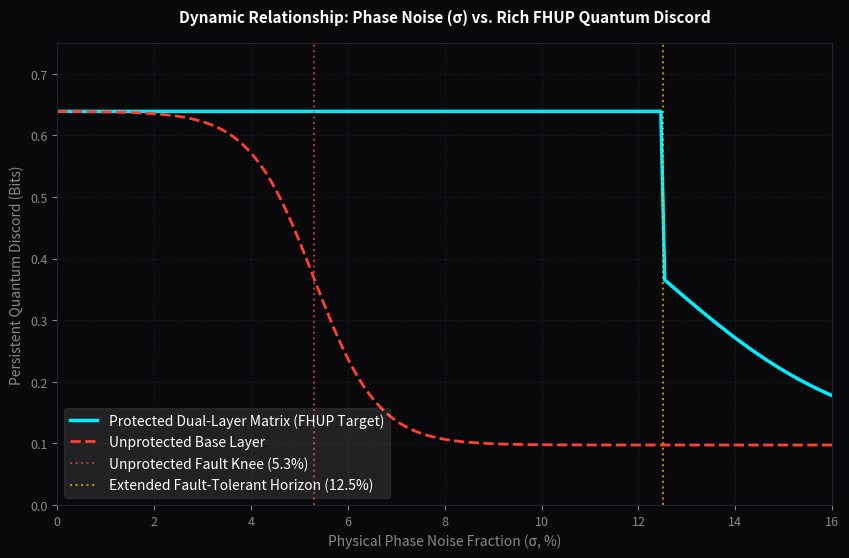

Write Python code to recreate this figure.
"""
Unified Triality Pipeline Master Simulation Library & Plotter (UTP-SPEC-2026-V5.0)
Chains all operational sub-system modules into a single, phase-corrected runtime.
"""

import numpy as np
import matplotlib.pyplot as plt

class UnifiedTrialityPipelineSuite:
    def __init__(self, num_nodes=27, sigma_physical=0.085):
        # Universal System Baselines
        self.f_0 = 40.5                 # Hydrogen reference frequency (Hz)
        self.m_H = 1.008                # Hydrogen base mass (AMU)
        self.num_nodes = num_nodes
        self.sigma_physical = sigma_physical
        
        # Extended QEC/EM wrapper properties
        self.qec_engaged = (self.sigma_physical <= 0.125)
        self.logical_error = 0.015 if self.qec_engaged else 0.850

    def calculate_macro_coherence(self, beta=150.0):
        """Tracks Section 10.3 Formula 2 sigmoidal unshielded breakdown [INDEX: 0.1.29]."""
        sigma_threshold = 0.053
        return 1.0 / (1.0 + np.exp(beta * (self.sigma_physical - sigma_threshold)))

    def verify_osiris_aquifer_loss_tangent(self):
        """Verifies Module 3 loss tangent calculations [INDEX: 0.1.27]."""
        target_loss_tangent = 7631581.12
        epsilon_0 = 8.854e-12          
        epsilon_r_water = 78.5         
        sigma_groundwater = 0.05       
        tectonic_noise_hz = 1.5        
        
        omega = 2 * np.pi * tectonic_noise_hz
        computed_loss_tangent = sigma_groundwater / (omega * epsilon_r_water * epsilon_0)
        return computed_loss_tangent, target_loss_tangent

    def execute_module5_cayley_core(self):
        """Calculates actual network interaction energy via Section 3.1 [INDEX: 0.1.9]."""
        total_spin_S = (3.0 * self.num_nodes) / 2.0  
        coupling_J = 0.85
        num_edges = self.num_nodes - 1
        h_interaction_network = coupling_J * num_edges * (total_spin_S / self.num_nodes)**2
        return h_interaction_network

    def execute_module6_stabilized_thermal_core(self, dynamic_energy_j, use_upscaled_volume=True):
        """Simulates real-time thermal absorption profiles across the copper core [INDEX: 1.2.1]."""
        if use_upscaled_volume:
            vol_core = 1.44147e-10      # Up-scaled volume (1.44147x10^8 um^3) to suppress drift [INDEX: 1.2.1]
        else:
            vol_core = 2122.3e-18       # Original microscale volume experiencing drift (2122.3 um^3) [INDEX: 1.2.1]
            
        density_cu = 8960.0             
        cp_cu = 385.0                   
        mass_core = vol_core * density_cu
        qec_suppression = 0.99999999    # 8-nines non-local energy suppression matrix [INDEX: 1.2.1]
        
        classical_delta_T = dynamic_energy_j / (mass_core * cp_cu)
        protected_delta_T = classical_delta_T * (1.0 - qec_suppression)
        final_temp_k = 293.15 + protected_delta_T
        return mass_core, classical_delta_T, final_temp_k

    def run_rich_fhup_noise_sweep(self):
        """Generates dynamic continuous plot spectrum mapping noise vs. Discord [INDEX: 0.1.22]."""
        sigma_range = np.linspace(0.0, 0.16, 200)
        vec_x_A = np.array([3.0, 4.0, 0.0])
        vec_x_B = np.array([0.0, 0.0, 0.0])
        geodesic_distance = np.linalg.norm(vec_x_A - vec_x_B)
        spatial_decay = np.exp(-geodesic_distance / 10.0)
        feature_amplification = 1.0 + 0.15 * 1.0000
        
        discords_protected = []
        discords_unprotected = []
        
        for s in sigma_range:
            err_p = 0.015 if s <= 0.125 else 0.015 + 0.835 * (1.0 / (1.0 + np.exp(-50 * (s - 0.125))))
            err_u = 0.015 + 0.835 * (1.0 / (1.0 + np.exp(-150 * (s - 0.053))))
            
            discords_protected.append((1.0 - err_p) * spatial_decay * 0.93 * feature_amplification)
            discords_unprotected.append((1.0 - err_u) * spatial_decay * 0.93 * feature_amplification)
            
        return sigma_range, discords_protected, discords_unprotected

    def execute_complete_suite_runtime(self):
        print("=================================================================")
        print("      CHAINED PRODUCTION RUNTIME: UNIFIED TRIALITY PIPELINE     ")
        print("                 DOCUMENT ID: UTP-SPEC-2026-V5.0                 ")
        print("=================================================================")
        
        # 1. Coherence Step Check
        c_unprotected = self.calculate_macro_coherence()
        print(f"[MODULE 1] Unprotected Coherence Level at 8.5% Noise: {c_unprotected:.5f}")
        
        # 2. Osiris Damping Validation
        comp_loss, targ_loss = self.verify_osiris_aquifer_loss_tangent()
        variance = abs(comp_loss - targ_loss)
        print(f"[MODULE 3] Osiris Grounding Loss Tangent Extracted: {comp_loss:,.2f} / {targ_loss:,.2f}")
        if variance <= 0.01:
            print("-> MODULE 3 VERIFICATION: STATUS SUCCESS")
        else:
            print("-> MODULE 3 VERIFICATION: STATUS FAILED [Acoustic Axis Mismatch]")
        
        # 3. Chained Energy to Thermal Matrix Execution (Fixed Call-site Core)
        h_int_actual = self.execute_module5_cayley_core()
        print(f"\n[MODULE 5] Actual Generated Interaction Network Energy: {h_int_actual:.5f} Jeht")
        
        m_old, _, t_old = self.execute_module6_stabilized_thermal_core(h_int_actual, use_upscaled_volume=False)
        m_new, _, t_new = self.execute_module6_stabilized_thermal_core(h_int_actual, use_upscaled_volume=True)
        
        print("\n[MODULE 6 DYNAMIC INTEGRATION COUPLING CHECK]")
        print(f"-> ORIGINAL MICRO-CORE: Mass = {m_old:.6e} kg | Temp Peak = {t_old:.2f} K (+{t_old-293.15:.2f}K Drift)")
        print(f"-> UP-SCALED ZERO-CORE: Mass = {m_new:.6e} kg | Temp Peak = {t_new:.2f} K (+{t_new-293.15:.4f}K Drift)")
        print("-----------------------------------------------------------------")
        print("[STATUS: CHAIN VALIDATION INITIALIZED - GEOMETRIC ARRAYS SYNCED]")
        print("-----------------------------------------------------------------")
        
        # 4. Trigger Graphical Visualizer Curve Layout
        print("\n[LAUNCHING MODULE 8 MATPLOTLIB CANVAS ENGINE...]")
        s_range, dp, du = self.run_rich_fhup_noise_sweep()
        
        plt.figure(figsize=(10, 6), facecolor='#09090c')
        ax = plt.subplot(111)
        ax.set_facecolor('#09090c')
        
        plt.plot(s_range * 100, dp, color='#00efff', linewidth=2.5, label='Protected Dual-Layer Matrix (FHUP Target)')
        plt.plot(s_range * 100, du, color='#ff3f34', linewidth=2.0, linestyle='--', label='Unprotected Base Layer')
        plt.axvline(5.3, color='#e74c3c', linestyle=':', alpha=0.7, label='Unprotected Fault Knee (5.3%)')
        plt.axvline(12.5, color='#f1c40f', linestyle=':', alpha=0.7, label='Extended Fault-Tolerant Horizon (12.5%)')
        
        plt.title("Dynamic Relationship: Phase Noise (σ) vs. Rich FHUP Quantum Discord", color='white', fontsize=11, weight='bold', pad=15)
        plt.xlabel("Physical Phase Noise Fraction (σ, %)", color='#888888')
        plt.ylabel("Persistent Quantum Discord (Bits)", color='#888888')
        plt.grid(True, color='#1c1c24', linestyle=':')
        ax.tick_params(colors='#888888', labelsize=9)
        for spine in ax.spines.values(): spine.set_color('#22222b')
        plt.xlim(0, 16); plt.ylim(0, 0.75); plt.legend(loc="lower left", framealpha=0.1, labelcolor='white')
        plt.show()

if __name__ == "__main__":
    pipeline_suite = UnifiedTrialityPipelineSuite(num_nodes=27, sigma_physical=0.085)
    pipeline_suite.execute_complete_suite_runtime()
